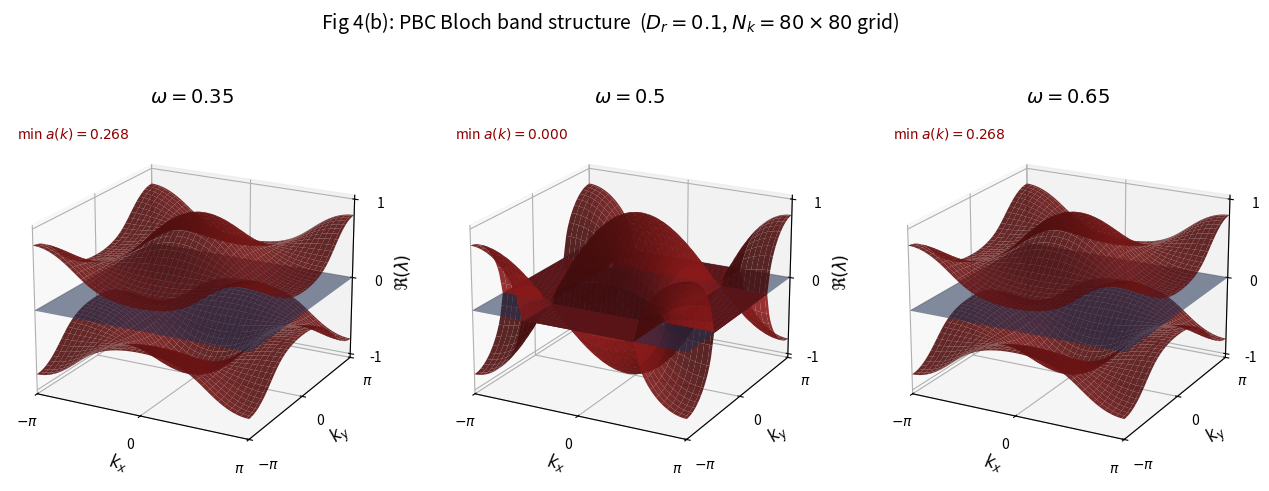

Reproduce this figure in Python.
"""
TCRW Fig 4(b) — PBC Bloch band structure as 3D surfaces over the BZ
====================================================================

Reproduces the paper's Fig. 4(b): Re(λ(k)) as a 3D surface plot over
k_x, k_y ∈ [-π, π] for ω ∈ {0.35, 0.5, 0.65} at D_r = 0.1.

Physics
-------
The 4×4 Fourier-space transition matrix P(k) of the one-walker Markov
chain is (paper Eq. 1):

    P(k) =
      | 0              R1+C1·e^{+ikx}   0              R2+C2·e^{-ikx} |
      | R2+C2·e^{+iky} 0                R1+C1·e^{-iky} 0              |
      | 0              R2+C2·e^{+ikx}   0              R1+C1·e^{-ikx} |
      | R1+C1·e^{+iky} 0                R2+C2·e^{-iky} 0              |

with
    C1 = (1-ω)(1-D_r)   (chiral, CCW rotation after translation)
    C2 = ω(1-D_r)        (chiral, CW  rotation after translation)
    R1 = ω D_r            (noise,  CCW rotation, no translation)
    R2 = (1-ω) D_r        (noise,  CW  rotation, no translation)

Sublattice symmetry S·P(k)·S⁻¹ = −P(k) with S = 1⊗σ_z ⇒ the 4 eigenvalues
appear in ±λ pairs. Combined with the trace-0 bipartite structure, for
the parameter range relevant to Fig 4(b) the pairs are exactly
    {±a(k)}   (real, non-Hermitian but real-diagonalisable)
    {±ib(k)}  (pure imaginary)
so only two Re-surfaces are dispersive (the red surfaces ±a(k)) and the
other two eigenvalues contribute a flat plane at Re(λ)=0 (the blue plane).

The "gap" is Δ(ω, D_r) = min_k a(k). It closes exactly at ω = 0.5 — this
is the topological phase transition.

Classification robustness
-------------------------
Near ω = 0.5 we have a(k) → 0 somewhere in the BZ, so sorting eigenvalues
by |Re| fails (the "real pair" has small |Re| too). Instead we pair
eigenvalues by matching their **squared values**: within each ±λ pair,
λ² is the same number. This is exact (only limited by eig() precision)
and works right up to the gap-closing point.

Paper parameters used
---------------------
    D_r = 0.1
    ω ∈ {0.35, 0.5, 0.65}
    (kx, ky) grid: 80 × 80 on [-π, π]²

Author: Prashant Bisht, TIFR Hyderabad
"""

import numpy as np
import matplotlib.pyplot as plt
from mpl_toolkits.mplot3d import Axes3D  # noqa: F401  (registers 3D projection)


# ---------------------------------------------------------------------------
# Bloch matrix
# ---------------------------------------------------------------------------

def build_Pk(omega, D_r, kx, ky):
    """4×4 Fourier-space transition matrix P(k). See paper Eq. (1)."""
    C1 = (1.0 - omega) * (1.0 - D_r)
    C2 = omega * (1.0 - D_r)
    R1 = omega * D_r
    R2 = (1.0 - omega) * D_r

    ekx = np.exp(1j * kx)
    eky = np.exp(1j * ky)

    P = np.array([
        [0.0,             R1 + C1 * ekx,    0.0,             R2 + C2 / ekx],
        [R2 + C2 * eky,   0.0,              R1 + C1 / eky,   0.0          ],
        [0.0,             R2 + C2 * ekx,    0.0,             R1 + C1 / ekx],
        [R1 + C1 * eky,   0.0,              R2 + C2 / eky,   0.0          ],
    ], dtype=complex)
    return P


# ---------------------------------------------------------------------------
# Robust eigenvalue pairing:  group 4 eigvals into {+λ₁,-λ₁,+λ₂,-λ₂}
# ---------------------------------------------------------------------------

def pair_eigenvalues(evals):
    """
    Group the 4 eigenvalues of P(k) into the two ±λ pairs by matching
    squared values (which are identical within each pair).

    Returns
    -------
    a, b : float
        Non-negative magnitudes such that the spectrum is {±a, ±ib}.
        If classification is clean (μ_real real ≥ 0, μ_imag real ≤ 0)
        these are exact; otherwise they are the best projection.
    res_real, res_imag : float
        Residuals measuring deviation from the "clean" ±a, ±ib form.
        Zero to machine precision when the paper's classification holds.
    """
    sq = np.asarray(evals) ** 2
    # Greedy pair by closest squared value
    i = 0
    dists = np.abs(sq[1:] - sq[0])
    j_rel = int(np.argmin(dists))
    j = j_rel + 1
    others = [idx for idx in range(4) if idx not in (i, j)]
    k_, l_ = others

    mu_A = 0.5 * (sq[i] + sq[j])   # average for noise robustness
    mu_B = 0.5 * (sq[k_] + sq[l_])

    # Real pair: μ with the larger real part (positive → real ±a)
    # Imag pair: μ with the smaller real part (negative → imag ±ib)
    if mu_A.real >= mu_B.real:
        mu_real, mu_imag = mu_A, mu_B
    else:
        mu_real, mu_imag = mu_B, mu_A

    a = np.sqrt(max(mu_real.real, 0.0))
    b = np.sqrt(max(-mu_imag.real, 0.0))

    # "Clean" residuals: real pair should have μ real ≥ 0, imag pair μ real ≤ 0
    res_real = abs(mu_real.imag) + max(0.0, -mu_real.real)
    res_imag = abs(mu_imag.imag) + max(0.0,  mu_imag.real)
    return a, b, res_real, res_imag


# ---------------------------------------------------------------------------
# BZ surface
# ---------------------------------------------------------------------------

def pbc_bz_surface(omega, D_r, Nk=80):
    """
    Compute a(kx, ky) and b(kx, ky) on an Nk×Nk grid of the full BZ.

    Returns
    -------
    kx, ky     : 1D arrays, length Nk
    a_surf     : 2D array (Nk, Nk), a(kx[i], ky[j]) at a_surf[i,j]
    b_surf     : 2D array (Nk, Nk)
    max_res_real, max_res_imag : float
        Maximum classification residuals seen on the grid.
    """
    kx = np.linspace(-np.pi, np.pi, Nk)
    ky = np.linspace(-np.pi, np.pi, Nk)
    a_surf = np.empty((Nk, Nk))
    b_surf = np.empty((Nk, Nk))
    max_res_real = 0.0
    max_res_imag = 0.0
    for i, kxi in enumerate(kx):
        for j, kyj in enumerate(ky):
            ev = np.linalg.eigvals(build_Pk(omega, D_r, kxi, kyj))
            a, b, rr, ri = pair_eigenvalues(ev)
            a_surf[i, j] = a
            b_surf[i, j] = b
            if rr > max_res_real:
                max_res_real = rr
            if ri > max_res_imag:
                max_res_imag = ri
    return kx, ky, a_surf, b_surf, max_res_real, max_res_imag


# ---------------------------------------------------------------------------
# Sanity checks  — run before every figure build, fail loud if wrong
# ---------------------------------------------------------------------------

def sanity_checks(verbose=True):
    header = "SANITY CHECKS"
    if verbose:
        print(header)
        print("-" * 60)

    # (1) P(k=0) is column-stochastic (Fourier transform at k=0 recovers
    #     the total outgoing probability from each director state).
    P0 = build_Pk(0.35, 0.1, 0.0, 0.0)
    col_sums = P0.sum(axis=0)
    ok_stoch = np.allclose(col_sums, 1.0, atol=1e-14)
    if verbose:
        print(f"(1) P(k=0) column sums = {col_sums.real}   "
              f"{'PASS' if ok_stoch else 'FAIL'}")
    assert ok_stoch, "P(k=0) not column-stochastic!"

    # (2) Leading eigenvalue is exactly 1 at k=0
    ev0 = np.linalg.eigvals(P0)
    lam_max_re = np.max(ev0.real)
    spec_rad = np.max(np.abs(ev0))
    if verbose:
        print(f"(2) P(k=0): spectral radius = {spec_rad:.12f}, "
              f"max Re(λ) = {lam_max_re:.12f}")
    assert abs(lam_max_re - 1.0) < 1e-12, "Leading eigenvalue ≠ 1 at k=0"
    assert spec_rad < 1.0 + 1e-12, "Spectrum escapes unit disk at k=0"

    # (3) All eigenvalues inside the closed unit disk over random params
    rng = np.random.default_rng(42)
    max_abs = 0.0
    for _ in range(1000):
        omega = rng.uniform(0, 1)
        D_r = rng.uniform(0, 1)
        kx = rng.uniform(-np.pi, np.pi)
        ky = rng.uniform(-np.pi, np.pi)
        ev = np.linalg.eigvals(build_Pk(omega, D_r, kx, ky))
        max_abs = max(max_abs, np.max(np.abs(ev)))
    if verbose:
        print(f"(3) max |λ| over 1000 random (ω, D_r, k): {max_abs:.10f}  "
              f"{'PASS' if max_abs <= 1.0 + 1e-10 else 'FAIL'}")
    assert max_abs <= 1.0 + 1e-10, "Eigenvalue outside unit disk!"

    # (4) Sublattice symmetry: for every λ, -λ is also in the spectrum
    ev = np.linalg.eigvals(build_Pk(0.35, 0.1, 0.7, -0.3))
    tr = np.sum(ev)
    if verbose:
        print(f"(4) trace at (ω=0.35, D_r=0.1, k=(0.7,-0.3)): "
              f"{tr.real:+.2e} + {tr.imag:+.2e}j")
    assert abs(tr) < 1e-12, "Trace ≠ 0 (bipartite structure broken)"
    for lam in ev:
        dmin = np.min(np.abs(-lam - ev))
        assert dmin < 1e-10, f"No -λ match for λ={lam}"
    if verbose:
        print("    ✓ spectrum invariant under λ → -λ")

    # (5) Clean {±a, ±ib} pair structure for Fig 4(b) parameter range
    max_rr = 0.0
    max_ri = 0.0
    for _ in range(2000):
        omega = rng.uniform(0.0, 1.0)
        D_r = rng.uniform(0.0, 1.0)
        kx = rng.uniform(-np.pi, np.pi)
        ky = rng.uniform(-np.pi, np.pi)
        ev = np.linalg.eigvals(build_Pk(omega, D_r, kx, ky))
        _, _, rr, ri = pair_eigenvalues(ev)
        max_rr = max(max_rr, rr)
        max_ri = max(max_ri, ri)
    if verbose:
        print(f"(5) pair-structure residuals over 2000 samples:")
        print(f"    max |Im μ_real| + max(0,-Re μ_real) = {max_rr:.3e}")
        print(f"    max |Im μ_imag| + max(0,+Re μ_imag) = {max_ri:.3e}")
    if max_rr < 1e-10 and max_ri < 1e-10:
        if verbose:
            print("    ✓ spectrum is exactly {±a, ±ib} to machine precision")
    else:
        if verbose:
            print("    ⚠ spectrum is NOT universally {±a, ±ib}; "
                  "Re(λ)=0 plane is only approximate on some k")

    # (6) Inversion I·P(k)·I⁻¹ = P(-k)  (paper Methods, I = σ_x ⊗ 1 = swap
    # d ↔ d+2 mod 4). Test both the direct matrix identity and the
    # spectral consequence spec P(k) = spec P(-k). Set-level match
    # (not sort-level), because at Re≈0 the sort-ordering of the imag
    # pair can flip between k and -k even though the set is identical.
    Imat = np.array([[0,0,1,0],[0,0,0,1],[1,0,0,0],[0,1,0,0]], dtype=complex)
    max_mat_diff = 0.0
    max_spec_diff = 0.0
    for _ in range(50):
        omega = rng.uniform(0.05, 0.95)
        D_r = rng.uniform(0.05, 0.95)
        kx = rng.uniform(-np.pi, np.pi)
        ky = rng.uniform(-np.pi, np.pi)
        Pk = build_Pk(omega, D_r, kx, ky)
        Pmk = build_Pk(omega, D_r, -kx, -ky)
        mat_diff = np.max(np.abs(Imat @ Pk @ Imat - Pmk))
        max_mat_diff = max(max_mat_diff, mat_diff)
        ev1 = np.linalg.eigvals(Pk)
        ev2 = np.linalg.eigvals(Pmk)
        # Set match: every eigenvalue in ev1 has a close neighbour in ev2
        set_diff = max(np.min(np.abs(l - ev2)) for l in ev1)
        max_spec_diff = max(max_spec_diff, set_diff)
    assert max_mat_diff < 1e-12, f"I·P(k)·I ≠ P(-k): max diff = {max_mat_diff}"
    assert max_spec_diff < 1e-10, f"spec P(k) ≠ spec P(-k): max diff = {max_spec_diff}"
    if verbose:
        print(f"(6) inversion symmetry: "
              f"|I·P·I − P(-k)| < {max_mat_diff:.1e}, "
              f"set-match |spec(k) − spec(-k)| < {max_spec_diff:.1e}  PASS")

    if verbose:
        print("-" * 60)
        print("ALL SANITY CHECKS PASSED")
        print()


# ---------------------------------------------------------------------------
# Figure
# ---------------------------------------------------------------------------

def make_fig4b(D_r=0.1, omegas=(0.35, 0.5, 0.65), Nk=80,
               out='tcrw_fig4b_paper.png'):
    """
    Produce the paper's Fig 4(b): 3D surfaces of Re(λ) over the BZ.

    Layout: one row, three columns (one panel per ω).
    Each panel shows:
      - upper red surface:  +a(kx, ky)
      - lower red surface:  -a(kx, ky)
      - blue flat plane at Re(λ) = 0   (the ±ib pair's contribution)
    """
    fig = plt.figure(figsize=(16, 5.5))

    summary = []
    for col, omega in enumerate(omegas):
        print(f"--- computing ω = {omega} (D_r = {D_r}) ---")
        kx, ky, a_surf, b_surf, rr, ri = pbc_bz_surface(omega, D_r, Nk)
        gap_min = a_surf.min()
        gap_max = a_surf.max()
        b_max = b_surf.max()
        print(f"    a(k) ∈ [{gap_min:.4f}, {gap_max:.4f}]   min ⇒ spectral gap")
        print(f"    b(k) ∈ [{b_surf.min():.4f}, {b_max:.4f}]")
        print(f"    classification residuals: real={rr:.2e}, imag={ri:.2e}")
        summary.append((omega, gap_min, gap_max, b_max, rr, ri))

        KX, KY = np.meshgrid(kx, ky, indexing='ij')
        ax = fig.add_subplot(1, 3, col + 1, projection='3d')

        # +a(k) upper red surface
        ax.plot_surface(KX, KY, a_surf,
                        color='#b22222', alpha=0.9,
                        edgecolor='none', linewidth=0,
                        rcount=60, ccount=60, antialiased=True)
        # -a(k) lower red surface
        ax.plot_surface(KX, KY, -a_surf,
                        color='#b22222', alpha=0.9,
                        edgecolor='none', linewidth=0,
                        rcount=60, ccount=60, antialiased=True)
        # Re(λ)=0 flat plane for the ±ib pair
        zeros = np.zeros_like(a_surf)
        ax.plot_surface(KX, KY, zeros,
                        color='#3b5998', alpha=0.55,
                        edgecolor='none',
                        rcount=2, ccount=2, antialiased=True)

        ax.set_xlim(-np.pi, np.pi)
        ax.set_ylim(-np.pi, np.pi)
        ax.set_zlim(-1.05, 1.05)
        ax.set_xticks([-np.pi, 0.0, np.pi])
        ax.set_xticklabels([r'$-\pi$', '0', r'$\pi$'])
        ax.set_yticks([-np.pi, 0.0, np.pi])
        ax.set_yticklabels([r'$-\pi$', '0', r'$\pi$'])
        ax.set_zticks([-1, 0, 1])
        ax.set_xlabel(r'$k_x$', fontsize=12, labelpad=4)
        ax.set_ylabel(r'$k_y$', fontsize=12, labelpad=4)
        ax.set_zlabel(r'$\Re(\lambda)$', fontsize=12, labelpad=2)
        ax.set_title(rf'$\omega = {omega}$', fontsize=14, pad=10)
        ax.view_init(elev=20, azim=-62)

        # min-gap annotation
        ax.text2D(0.02, 0.94,
                  f'min $a(k) = {gap_min:.3f}$',
                  transform=ax.transAxes,
                  fontsize=10, color='#8b0000')

    plt.suptitle(
        rf'Fig 4(b): PBC Bloch band structure  '
        rf'($D_r = {D_r}$, $N_k = {Nk}\times{Nk}$ grid)',
        fontsize=14, y=1.02
    )
    plt.tight_layout()
    plt.savefig(out, dpi=160, bbox_inches='tight')
    plt.close()
    print(f"\nSaved: {out}")

    # Short numerical summary for the logbook
    print()
    print("SUMMARY")
    print("-" * 60)
    print(f"{'ω':>6}  {'min a':>9}  {'max a':>9}  {'max b':>9}  "
          f"{'res_real':>10}  {'res_imag':>10}")
    for (om, gmin, gmax, bmax, rr, ri) in summary:
        print(f"{om:>6.2f}  {gmin:>9.5f}  {gmax:>9.5f}  {bmax:>9.5f}  "
              f"{rr:>10.2e}  {ri:>10.2e}")
    print("-" * 60)
    print("Expected: min a(k) large for ω=0.35 and 0.65, ≈0 for ω=0.5")


# ---------------------------------------------------------------------------
# Main
# ---------------------------------------------------------------------------

if __name__ == '__main__':
    sanity_checks()
    print("=" * 60)
    print("Building Fig 4(b) — paper parameters")
    print(" D_r = 0.1,  ω ∈ {0.35, 0.5, 0.65},  Nk = 80")
    print("=" * 60)
    make_fig4b(D_r=0.1, omegas=(0.35, 0.5, 0.65), Nk=80,
               out='tcrw_fig4b_paper.png')
